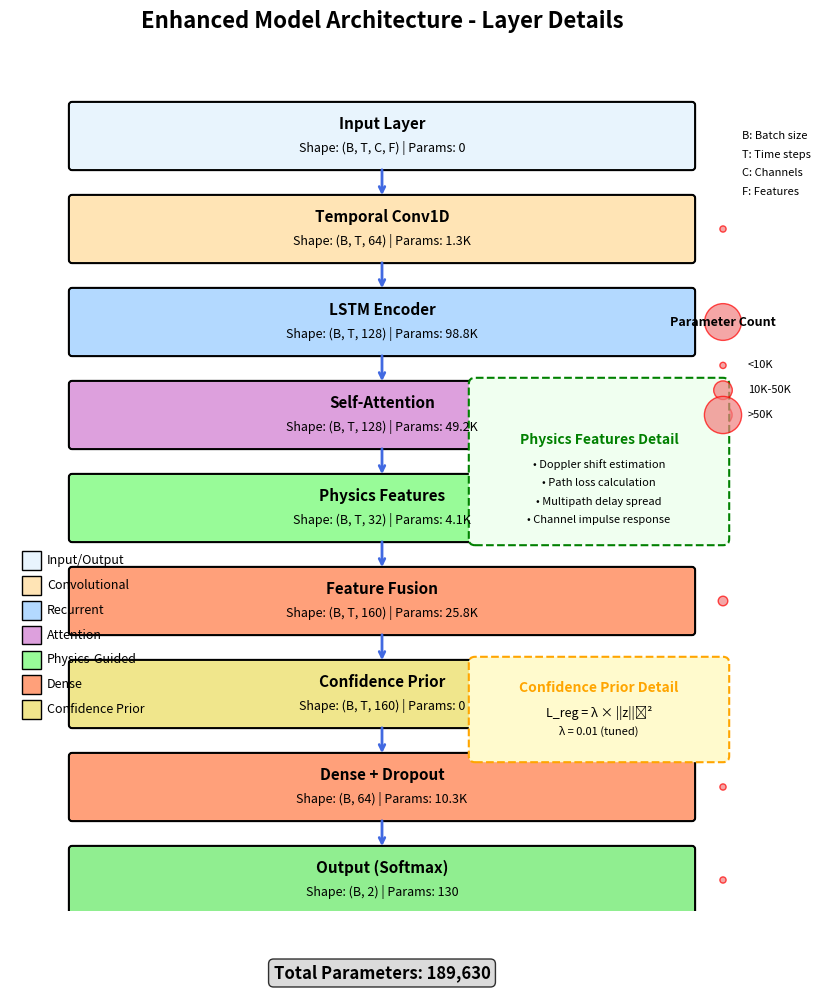

The matplotlib source for this figure: (Note: this script raises an exception after producing the figure.)
#!/usr/bin/env python3
"""
Figure 3: Enhanced Model Details
2D visualization of model layers with parameter counts and dimensions
"""

import matplotlib.pyplot as plt
import matplotlib.patches as patches
from matplotlib.patches import FancyBboxPatch, Rectangle, Circle
import numpy as np

# Set up the figure
fig, ax = plt.subplots(1, 1, figsize=(12, 10))
fig.suptitle('Enhanced Model Architecture - Layer Details', fontsize=16, fontweight='bold')

ax.set_xlim(0, 12)
ax.set_ylim(0, 14)

# Color scheme for different layer types
colors = {
    'input': '#E8F4FD',
    'conv': '#FFE4B5',
    'rnn': '#B3D9FF',
    'attention': '#DDA0DD',
    'physics': '#98FB98',
    'confidence': '#F0E68C',
    'dense': '#FFA07A',
    'output': '#90EE90'
}

# Layer specifications
layers = [
    {'name': 'Input Layer', 'type': 'input', 'shape': '(B, T, C, F)', 'params': '0', 'pos': (1, 12), 'size': (10, 1)},
    {'name': 'Temporal Conv1D', 'type': 'conv', 'shape': '(B, T, 64)', 'params': '1.3K', 'pos': (1, 10.5), 'size': (10, 1)},
    {'name': 'LSTM Encoder', 'type': 'rnn', 'shape': '(B, T, 128)', 'params': '98.8K', 'pos': (1, 9), 'size': (10, 1)},
    {'name': 'Self-Attention', 'type': 'attention', 'shape': '(B, T, 128)', 'params': '49.2K', 'pos': (1, 7.5), 'size': (10, 1)},
    {'name': 'Physics Features', 'type': 'physics', 'shape': '(B, T, 32)', 'params': '4.1K', 'pos': (1, 6), 'size': (10, 1)},
    {'name': 'Feature Fusion', 'type': 'dense', 'shape': '(B, T, 160)', 'params': '25.8K', 'pos': (1, 4.5), 'size': (10, 1)},
    {'name': 'Confidence Prior', 'type': 'confidence', 'shape': '(B, T, 160)', 'params': '0', 'pos': (1, 3), 'size': (10, 1)},
    {'name': 'Dense + Dropout', 'type': 'dense', 'shape': '(B, 64)', 'params': '10.3K', 'pos': (1, 1.5), 'size': (10, 1)},
    {'name': 'Output (Softmax)', 'type': 'output', 'shape': '(B, 2)', 'params': '130', 'pos': (1, 0), 'size': (10, 1)}
]

# Draw layers
for i, layer in enumerate(layers):
    # Main layer box
    box = FancyBboxPatch(layer['pos'], layer['size'][0], layer['size'][1], 
                        boxstyle="round,pad=0.05", 
                        facecolor=colors[layer['type']], 
                        edgecolor='black', 
                        linewidth=1.5)
    ax.add_patch(box)
    
    # Layer name and details
    x_center = layer['pos'][0] + layer['size'][0]/2
    y_center = layer['pos'][1] + layer['size'][1]/2
    
    ax.text(x_center, y_center + 0.2, layer['name'], 
           ha='center', va='center', fontsize=11, fontweight='bold')
    ax.text(x_center, y_center - 0.2, f"Shape: {layer['shape']} | Params: {layer['params']}", 
           ha='center', va='center', fontsize=9)

# Add arrows between layers
arrow_props = dict(arrowstyle='->', lw=2, color='#4169E1')
for i in range(len(layers)-1):
    start_y = layers[i]['pos'][1]
    end_y = layers[i+1]['pos'][1] + layers[i+1]['size'][1]
    ax.annotate('', xy=(6, end_y), xytext=(6, start_y), arrowprops=arrow_props)

# Add parameter count annotations on the right
total_params = 0
param_counts = [0, 1300, 98800, 49200, 4100, 25800, 0, 10300, 130]
for i, (layer, count) in enumerate(zip(layers, param_counts)):
    total_params += count
    if count > 0:
        # Add parameter visualization (circles scaled by param count)
        circle_size = min(0.3, max(0.05, count / 100000 * 0.3))
        circle = Circle((11.5, layer['pos'][1] + 0.5), circle_size, 
                       facecolor='lightcoral', edgecolor='red', alpha=0.7)
        ax.add_patch(circle)

# Add legend for layer types
legend_x = 0.2
legend_y = 5.5
legend_items = [
    ('Input/Output', colors['input']),
    ('Convolutional', colors['conv']),
    ('Recurrent', colors['rnn']),
    ('Attention', colors['attention']),
    ('Physics-Guided', colors['physics']),
    ('Dense', colors['dense']),
    ('Confidence Prior', colors['confidence'])
]

for i, (name, color) in enumerate(legend_items):
    rect = Rectangle((legend_x, legend_y - i*0.4), 0.3, 0.3, 
                    facecolor=color, edgecolor='black')
    ax.add_patch(rect)
    ax.text(legend_x + 0.4, legend_y - i*0.4 + 0.15, name, 
           va='center', fontsize=9)

# Add total parameter count
ax.text(6, -1, f'Total Parameters: {total_params:,}', 
       ha='center', va='center', fontsize=12, fontweight='bold',
       bbox=dict(boxstyle="round,pad=0.3", facecolor='lightgray', alpha=0.8))

# Add physics-guided features detail box
physics_detail_box = FancyBboxPatch((7.5, 6), 4, 2.5, boxstyle="round,pad=0.1",
                                   facecolor='#F0FFF0', edgecolor='green', 
                                   linewidth=1.5, linestyle='--')
ax.add_patch(physics_detail_box)
ax.text(9.5, 7.6, 'Physics Features Detail', ha='center', va='center', 
       fontsize=10, fontweight='bold', color='green')
ax.text(9.5, 7.2, '• Doppler shift estimation', ha='center', va='center', fontsize=8)
ax.text(9.5, 6.9, '• Path loss calculation', ha='center', va='center', fontsize=8)
ax.text(9.5, 6.6, '• Multipath delay spread', ha='center', va='center', fontsize=8)
ax.text(9.5, 6.3, '• Channel impulse response', ha='center', va='center', fontsize=8)

# Add confidence prior detail box
conf_detail_box = FancyBboxPatch((7.5, 2.5), 4, 1.5, boxstyle="round,pad=0.1",
                                facecolor='#FFFACD', edgecolor='orange', 
                                linewidth=1.5, linestyle='--')
ax.add_patch(conf_detail_box)
ax.text(9.5, 3.6, 'Confidence Prior Detail', ha='center', va='center', 
       fontsize=10, fontweight='bold', color='orange')
ax.text(9.5, 3.2, 'L_reg = λ × ||z||₂²', ha='center', va='center', fontsize=9)
ax.text(9.5, 2.9, 'λ = 0.01 (tuned)', ha='center', va='center', fontsize=8)

# Add dimension annotations
ax.text(11.8, 12.5, 'B: Batch size', ha='left', va='center', fontsize=8, style='italic')
ax.text(11.8, 12.2, 'T: Time steps', ha='left', va='center', fontsize=8, style='italic')
ax.text(11.8, 11.9, 'C: Channels', ha='left', va='center', fontsize=8, style='italic')
ax.text(11.8, 11.6, 'F: Features', ha='left', va='center', fontsize=8, style='italic')

# Parameter size legend (for circles)
ax.text(11.5, 9.5, 'Parameter Count', ha='center', va='center', 
       fontsize=9, fontweight='bold')
sizes = [0.05, 0.15, 0.3]
labels = ['<10K', '10K-50K', '>50K']
for i, (size, label) in enumerate(zip(sizes, labels)):
    circle = Circle((11.5, 8.8 - i*0.4), size, 
                   facecolor='lightcoral', edgecolor='red', alpha=0.7)
    ax.add_patch(circle)
    ax.text(11.9, 8.8 - i*0.4, label, ha='left', va='center', fontsize=8)

ax.set_aspect('equal')
ax.axis('off')

plt.tight_layout()
plt.savefig('/workspace/paper/figures/fig3_model_details.pdf', dpi=300, bbox_inches='tight')
plt.savefig('/workspace/paper/figures/fig3_model_details.png', dpi=300, bbox_inches='tight')
plt.show()

print("Figure 3 (model details) saved to paper/figures/")